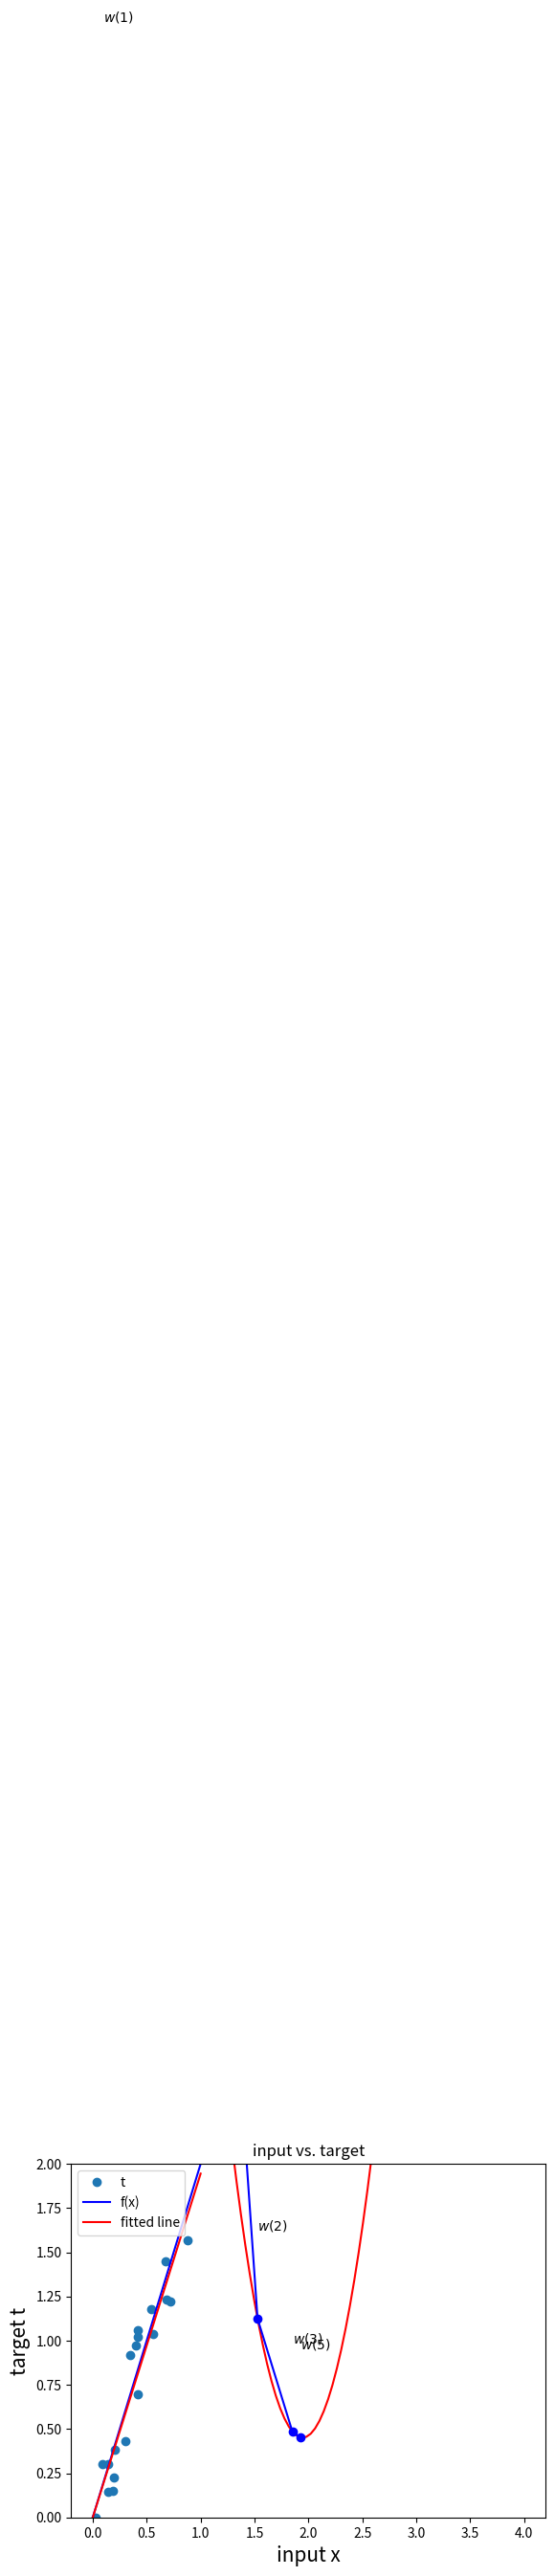

Source code (Python):
# Python imports
import numpy  # Matrix and vector computation package
import matplotlib.pyplot as plt  # Plotting library

# Allow matplotlib to plot inside this notebook matplotlib inline
# Set the seed of the numpy random number generator so that the tutorial is reproducable
numpy.random.seed(seed=1)

# Define the vector of input samples as x, with 20 values sampled from a uniform distribution
# between 0 and 1
x = numpy.random.uniform(0, 1, 20)


# Generate the target values t from x with small gaussian noise so the estimation won't
# be perfect.
# Define a function f that represents the line that generates t without noise
def f(x): return x * 2


# Create the targets t with some gaussian noise
noise_variance = 0.2  # Variance of the gaussian noise
# Gaussian noise error for each sample in x
noise = numpy.random.randn(x.shape[0]) * noise_variance
# Create targets t
t = f(x) + noise

# Plot the target t versus the input x
"""
plt.plot(x, t, 'o', label='t')
# Plot the initial line
plt.plot([0, 1], [f(0), f(1)], 'b-', label='f(x)')
plt.xlabel('$x$', fontsize=15)
plt.ylabel('$t$', fontsize=15)
plt.ylim([0, 2])
plt.title('inputs (x) vs targets (t)')
plt.grid()
plt.legend(loc=2)
plt.show()
"""

def nn(x, w): return x * w


# Define the cost function
def cost(y, t): return ((t - y) ** 2).sum()


# Plot the cost vs the given weight w

# Define a vector of weights for which we want to plot the cost
ws = numpy.linspace(0, 4, num=100)  # weight values
cost_ws = numpy.vectorize(lambda w: cost(nn(x, w), t))(ws)  # cost for each weight in ws

""""
# Plot
plt.plot(ws, cost_ws, 'r-')
plt.xlabel('$w$', fontsize=15)
plt.ylabel('$xi$', fontsize=15)
plt.title('cost vs. weight')
plt.grid()
plt.show()
"""

# define the gradient function. Remember that y = nn(x, w) = x * w
def gradient(w, x, t):
    return 2 * x * (nn(x, w) - t)


# define the update function delta w
def delta_w(w_k, x, t, learning_rate):
    return learning_rate * gradient(w_k, x, t).sum()


# Set the initial weight parameter
w = 0.1
# Set the learning rate
learning_rate = 0.1

# Start performing the gradient descent updates, and print the weights and cost:
nb_of_iterations = 5  # number of gradient descent updates
w_cost = [(w, cost(nn(x, w), t))]  # List to store the weight,costs values
for i in range(nb_of_iterations):
    dw = delta_w(w, x, t, learning_rate)  # Get the delta w update
    w = w - dw  # Update the current weight parameter
    w_cost.append((w, cost(nn(x, w), t)))  # Add weight,cost to list

# Print the final w, and cost
for i in range(0, len(w_cost)):
    print('w({}): {:.4f} t cost: {:.4f}'.format(i, w_cost[i][0], w_cost[i][1]))


# define the gradient function. Remember that y = nn(x, w) = x * w
def gradient(w, x, t):
    return 2 * x * (nn(x, w) - t)


# define the update function delta w
def delta_w(w_k, x, t, learning_rate):
    return learning_rate * gradient(w_k, x, t).sum()


# Plot the first 2 gradient descent updates
plt.plot(ws, cost_ws, 'r-')  # Plot the error curve
# Plot the updates
for i in range(1, len(w_cost) - 2):
    w1, c1 = w_cost[i - 1]
    w2, c2 = w_cost[i]
    plt.plot(w1, c1, 'bo')
    plt.plot([w1, w2], [c1, c2], 'b-')
    plt.text(w1, c1 + 0.5, '$w({})$'.format(i))
# Plot the last weight, axis, and show figure
w1, c1 = w_cost[len(w_cost) - 3]
plt.plot(w1, c1, 'bo')
plt.text(w1, c1 + 0.5, '$w({})$'.format(nb_of_iterations))
plt.xlabel('$w$', fontsize=15)
plt.ylabel('$xi$', fontsize=15)
plt.title('Gradient descent updates plotted on cost function')
plt.grid()
plt.show()

w = 0
# Start performing the gradient descent updates
nb_of_iterations = 10  # number of gradient descent updates
for i in range(nb_of_iterations):
    dw = delta_w(w, x, t, learning_rate)  # get the delta w update
    w = w - dw  # update the current weight parameter

# Plot the fitted line agains the target line
# Plot the target t versus the input x
plt.plot(x, t, 'o', label='t')
# Plot the initial line
plt.plot([0, 1], [f(0), f(1)], 'b-', label='f(x)')
# plot the fitted line
plt.plot([0, 1], [0 * w, 1 * w], 'r-', label='fitted line')
plt.xlabel('input x')
plt.ylabel('target t')
plt.ylim([0, 2])
plt.title('input vs. target')
plt.grid()
plt.legend(loc=2)
plt.show()


